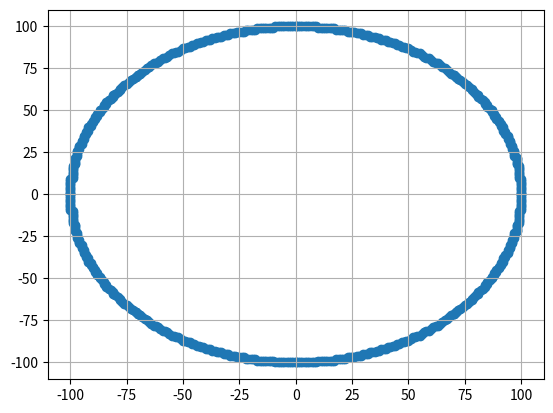

Reproduce this figure in Python.
import matplotlib.pyplot as plt
def plot_points(xes,yes,x,y):
    xes.append(x)
    yes.append(y)
    xes.append(-x)
    yes.append(y) 
    xes.append(-x)
    yes.append(-y) 
    xes.append(x)
    yes.append(-y) 
    xes.append(y)
    yes.append(x) 
    xes.append(-y)
    yes.append(x) 
    xes.append(y)
    yes.append(-x) 
    xes.append(-y)
    yes.append(-x)

def mid_point_circle(r):
    x = 0
    y = r
    p=1-r
    xes=[]
    yes=[]
    plot_points(xes,yes,x,y)
    while(x<y):
        x=x+1
        if p<0:
             p=p+2*x+1
        else:
            y=y-1
            p=p+2*(x-y)+1
        plot_points(xes,yes,x,y)

    plt.grid()
    plt.scatter(xes, yes)
    plt.show()

rad= int(100)
mid_point_circle(rad)